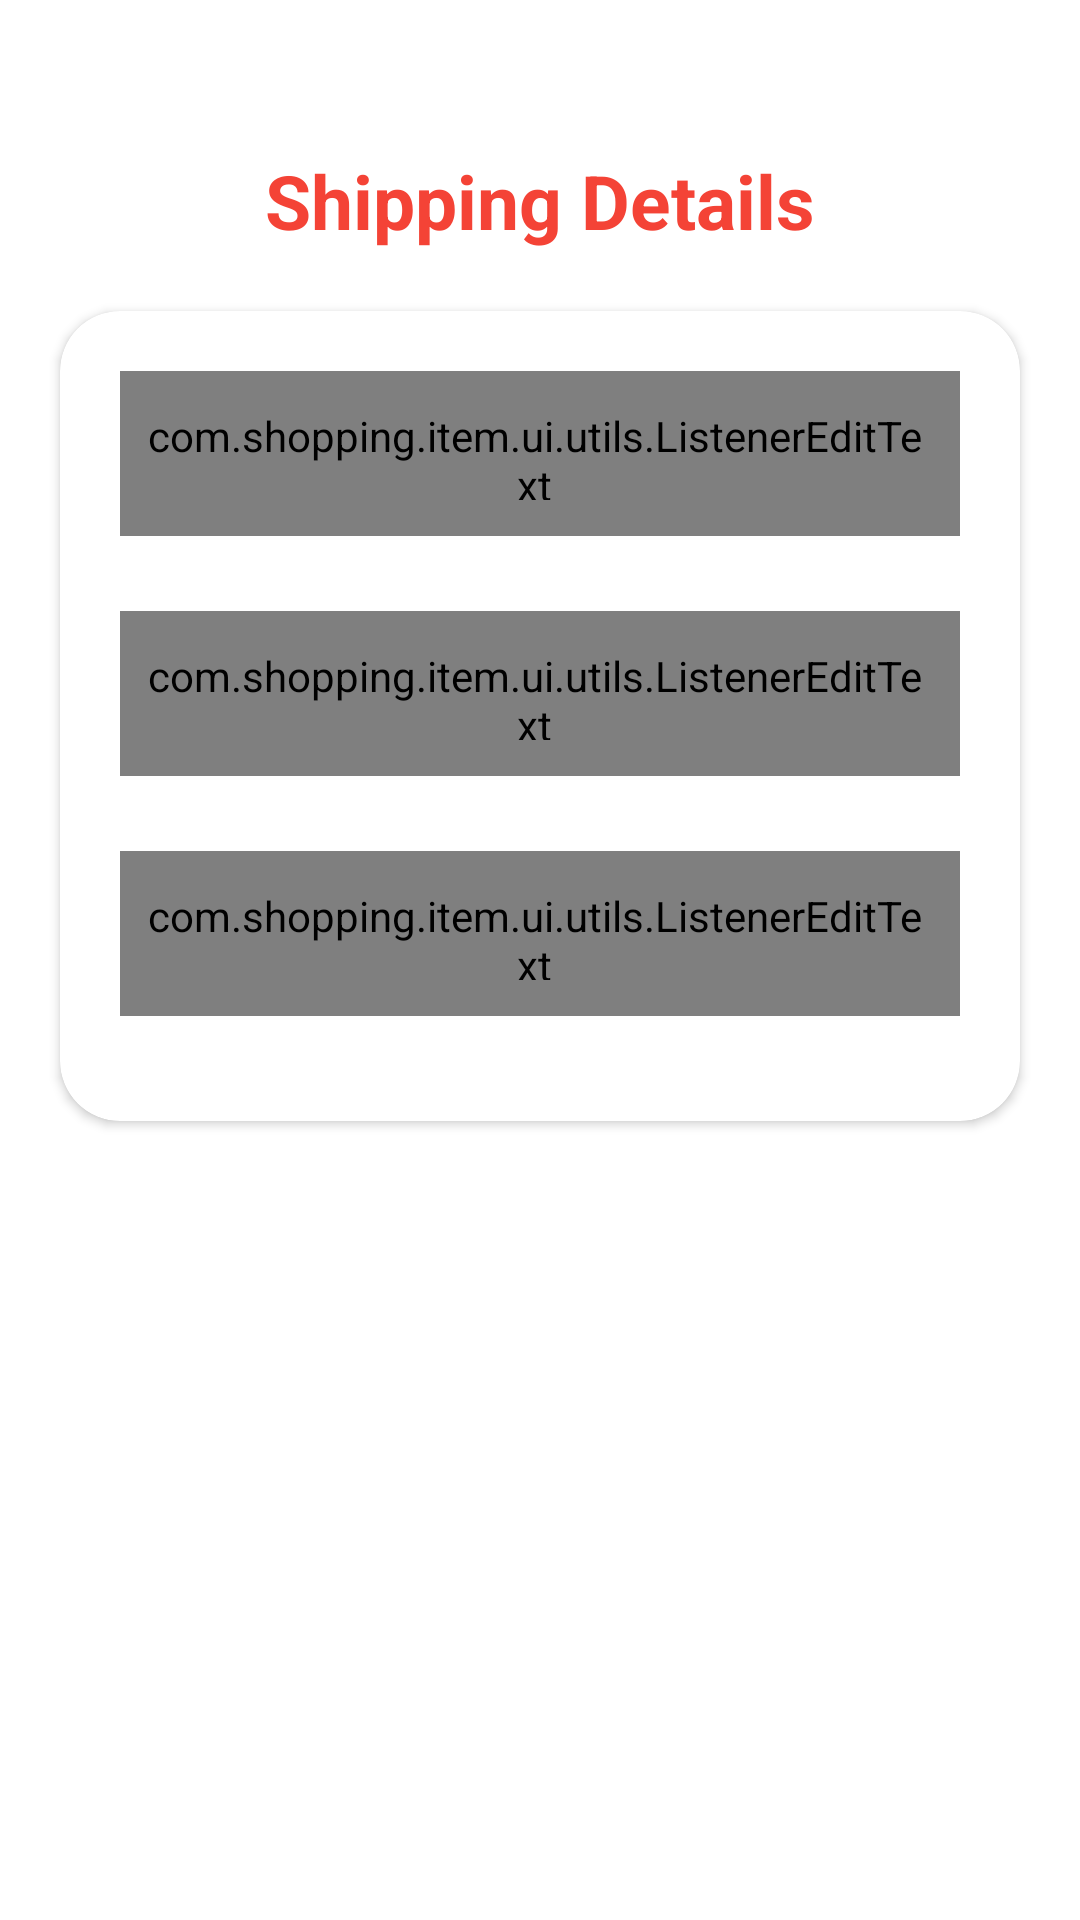

This screen was rendered from an Android layout file. Write that file and the resources it references.
<!-- AndroidManifest.xml: application theme AppTheme -->
<!-- res/layout/fragment_shipping_details.xml -->
<?xml version="1.0" encoding="utf-8"?>
<RelativeLayout
    xmlns:android="http://schemas.android.com/apk/res/android"
    android:orientation="vertical"
    android:layout_width="wrap_content"
    android:layout_height="wrap_content"
    android:background="@color/colorWhite"
    xmlns:app="http://schemas.android.com/apk/res-auto">

    <TextView
        android:id="@+id/txt_details"
        android:layout_marginTop="50dp"
        android:layout_width="match_parent"
        android:layout_height="wrap_content"
        android:textSize="25dp"
        android:gravity="center"
        android:textStyle="bold"
        android:textColor="@color/colorPrimaryDark"
        android:text="Shipping Details"/>
    <RelativeLayout
        android:layout_below="@+id/txt_details"
        android:layout_width="wrap_content"
        android:layout_height="wrap_content">
        <androidx.core.widget.NestedScrollView
            android:layout_width="match_parent"
            android:layout_height="wrap_content">
            <androidx.cardview.widget.CardView
                android:layout_gravity="center"
                android:layout_margin="20dp"
                android:elevation="20dp"
                app:cardCornerRadius="20dp"
                android:layout_width="match_parent"
                android:layout_height="wrap_content">
                <LinearLayout
                    android:layout_margin="20dp"
                    android:layout_width="match_parent"
                    android:layout_height="match_parent"
                    android:orientation="vertical">



                    <com.google.android.material.textfield.TextInputLayout
                        android:id="@+id/input_layout_name"
                        android:layout_width="match_parent"
                        android:layout_height="70dp"
                        android:hint="Name"
                        app:hintTextAppearance="@style/TextAppearence.App.TextInputLayout">

                        <com.shopping.item.ui.utils.ListenerEditText
                            android:layout_width="match_parent"
                            android:layout_height="55dp"
                            android:layout_gravity="center"
                            android:id="@+id/txt_name"
                            android:background="@drawable/edit_text_drawable"
                            android:drawablePadding="20dp"
                            android:paddingLeft="8dp"
                            android:paddingRight="12dp"
                            android:paddingTop="12dp"
                            android:paddingBottom="12dp"
                            />

                    </com.google.android.material.textfield.TextInputLayout>

                    <com.google.android.material.textfield.TextInputLayout
                        android:id="@+id/input_layout_mobile"
                        android:layout_width="match_parent"
                        android:layout_height="70dp"
                        android:hint="Mobile"
                        app:hintTextAppearance="@style/TextAppearence.App.TextInputLayout"
                        android:layout_marginTop="10dp">

                        <com.shopping.item.ui.utils.ListenerEditText
                            android:layout_width="match_parent"
                            android:layout_height="55dp"
                            android:layout_gravity="center"
                            android:id="@+id/txt_from_date"
                            android:background="@drawable/edit_text_drawable"
                            android:drawablePadding="20dp"
                            android:paddingLeft="8dp"
                            android:paddingRight="12dp"
                            android:paddingTop="12dp"
                            android:paddingBottom="12dp"
                            android:inputType="phone"
                            />

                    </com.google.android.material.textfield.TextInputLayout>

                    <com.google.android.material.textfield.TextInputLayout
                        android:id="@+id/input_layout_to_date"
                        android:layout_width="match_parent"
                        android:layout_height="70dp"
                        android:hint="Email"
                        app:hintTextAppearance="@style/TextAppearence.App.TextInputLayout"
                        android:layout_marginTop="10dp">


                        <com.shopping.item.ui.utils.ListenerEditText
                            android:layout_width="match_parent"
                            android:layout_height="55dp"
                            android:layout_gravity="center"
                            android:id="@+id/txt_email"
                            android:background="@drawable/edit_text_drawable"
                            android:drawablePadding="20dp"
                            android:paddingLeft="8dp"
                            android:paddingRight="12dp"
                            android:paddingTop="12dp"
                            android:paddingBottom="12dp"
                            android:inputType="textEmailAddress"
                            />

                    </com.google.android.material.textfield.TextInputLayout>
















                </LinearLayout>
            </androidx.cardview.widget.CardView>
        </androidx.core.widget.NestedScrollView>
    </RelativeLayout>



</RelativeLayout>
<!-- resources referenced by this layout -->
<resources>
  <color name="colorPrimaryDark">#F44336</color>
  <color name="colorWhite">#FFFFFF</color>
  <!-- drawable edit_text_drawable (drawable) -->
  <?xml version="1.0" encoding="utf-8"?>
  <layer-list xmlns:android="http://schemas.android.com/apk/res/android">
      <item>
          <shape >
              <gradient
                  android:startColor="@color/colorPrimary"
                  android:endColor="@color/colorPrimaryDark"
                  android:angle="0" />
              <stroke
                  android:width="0dp"
                  android:color="@color/transparent" />
              <corners
                  android:radius="8dp" />
              <padding android:bottom="4dp"
                  android:left="4dp"
                  android:right="4dp"
                  android:top="4dp"/>
          </shape>
      </item>
      <item>
          <shape android:shape="rectangle">
  
          </shape>
      </item>
      <item android:top="0dp">
          <shape>
  
              <solid android:color="@color/colorWhite"/>
              <corners
                  android:radius="8dp" />
          </shape>
      </item>
  </layer-list>
  <style name="TextAppearence.App.TextInputLayout" parent="@android:style/TextAppearance">
          <item name="android:textColor">@color/colorPrimary</item>
          <item name="android:textSize">@dimen/default_text_size</item>
      </style>
  <style name="AppTheme" parent="Theme.AppCompat.Light.DarkActionBar">
          
  
          <item name="colorPrimary">@color/colorPrimary</item>
          <item name="colorPrimaryDark">@color/colorPrimaryDark</item>
          <item name="colorAccent">@color/colorAccent</item>
          <item name="windowActionBar">false</item>
          <item name="windowNoTitle">true</item>
      </style>
  <color name="colorPrimary">#FFC107</color>
  <color name="transparent">#00000000</color>
  <dimen name="default_text_size">12dp</dimen>
  <color name="colorAccent">#D81B60</color>
</resources>
